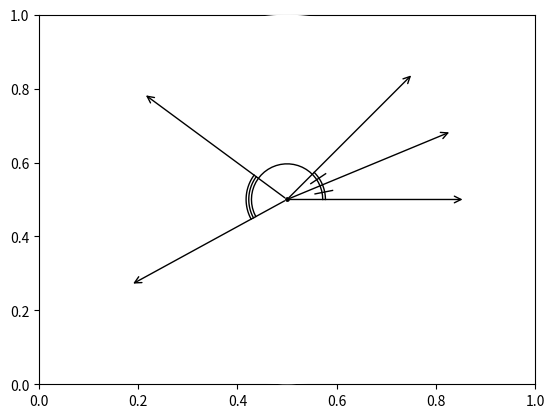

Generate this figure with matplotlib:
#T# the following code shows how to draw angle markings with arc marks

#T# to draw arc marks, the pyplot module of the matplotlib package is used
import matplotlib.pyplot as plt

#T# the patches module of the matplotlib package is used to draw shapes
import matplotlib.patches as mpatches

#T# the numpy package is used to facilitate drawing arcs in polar coordinates
import numpy as np

#T# create the figure and axes
fig1, ax1 = plt.subplots(1, 1)

#T# set the projection of the axes to polar projection
ax1 = plt.subplot(1, 1, 1, projection = 'polar')

#T# set the aspect of the axes
ax1.set_aspect('equal')

#T# hide the spines and ticks
ax1.spines['polar'].set_visible(False)
ax1.xaxis.set_visible(False)
ax1.yaxis.set_visible(False)

#T# create the variables that define the plot
p0 = (0, 0)
a0 = 0
a1 = np.pi/8
a2 = 2*a1
a3 = a2 + np.pi/2 + .15
a4 = np.pi + .5

#T# plot the figure
list_patches1 = []
ray1 = mpatches.FancyArrowPatch(p0, (a0, 1), arrowstyle = '->', mutation_scale = 12)
list_patches1.append(ray1)
ray2 = mpatches.FancyArrowPatch(p0, (a1, 1), arrowstyle = '->', mutation_scale = 12)
list_patches1.append(ray2)
ray3 = mpatches.FancyArrowPatch(p0, (a2, 1), arrowstyle = '->', mutation_scale = 12)
list_patches1.append(ray3)
ray4 = mpatches.FancyArrowPatch(p0, (a3, 1), arrowstyle = '->', mutation_scale = 12)
list_patches1.append(ray4)
ray5 = mpatches.FancyArrowPatch(p0, (a4, 1), arrowstyle = '->', mutation_scale = 12)
list_patches1.append(ray5)
plt.scatter(p0[0], p0[1], s = 6, color = 'k')
for it1 in list_patches1:
    ax1.add_patch(it1)

plt.polar(np.linspace(a0, a4, 30), 0.200*np.ones((30)), 'k', linewidth = 1)
plt.polar(np.linspace(a0, a2, 30), 0.215*np.ones((30)), 'k', linewidth = 1)
plt.polar(np.linspace(a3, a4, 30), 0.215*np.ones((30)), 'k', linewidth = 1)
plt.polar(np.linspace(a3, a4, 30), 0.230*np.ones((30)), 'k', linewidth = 1)
plt.polar([(a0 + a1)/2, (a0 + a1)/2], [.16, .26], 'k', linewidth = 1)
plt.polar([(a1 + a2)/2, (a1 + a2)/2], [.16, .26], 'k', linewidth = 1)

#T# show the results
plt.show()